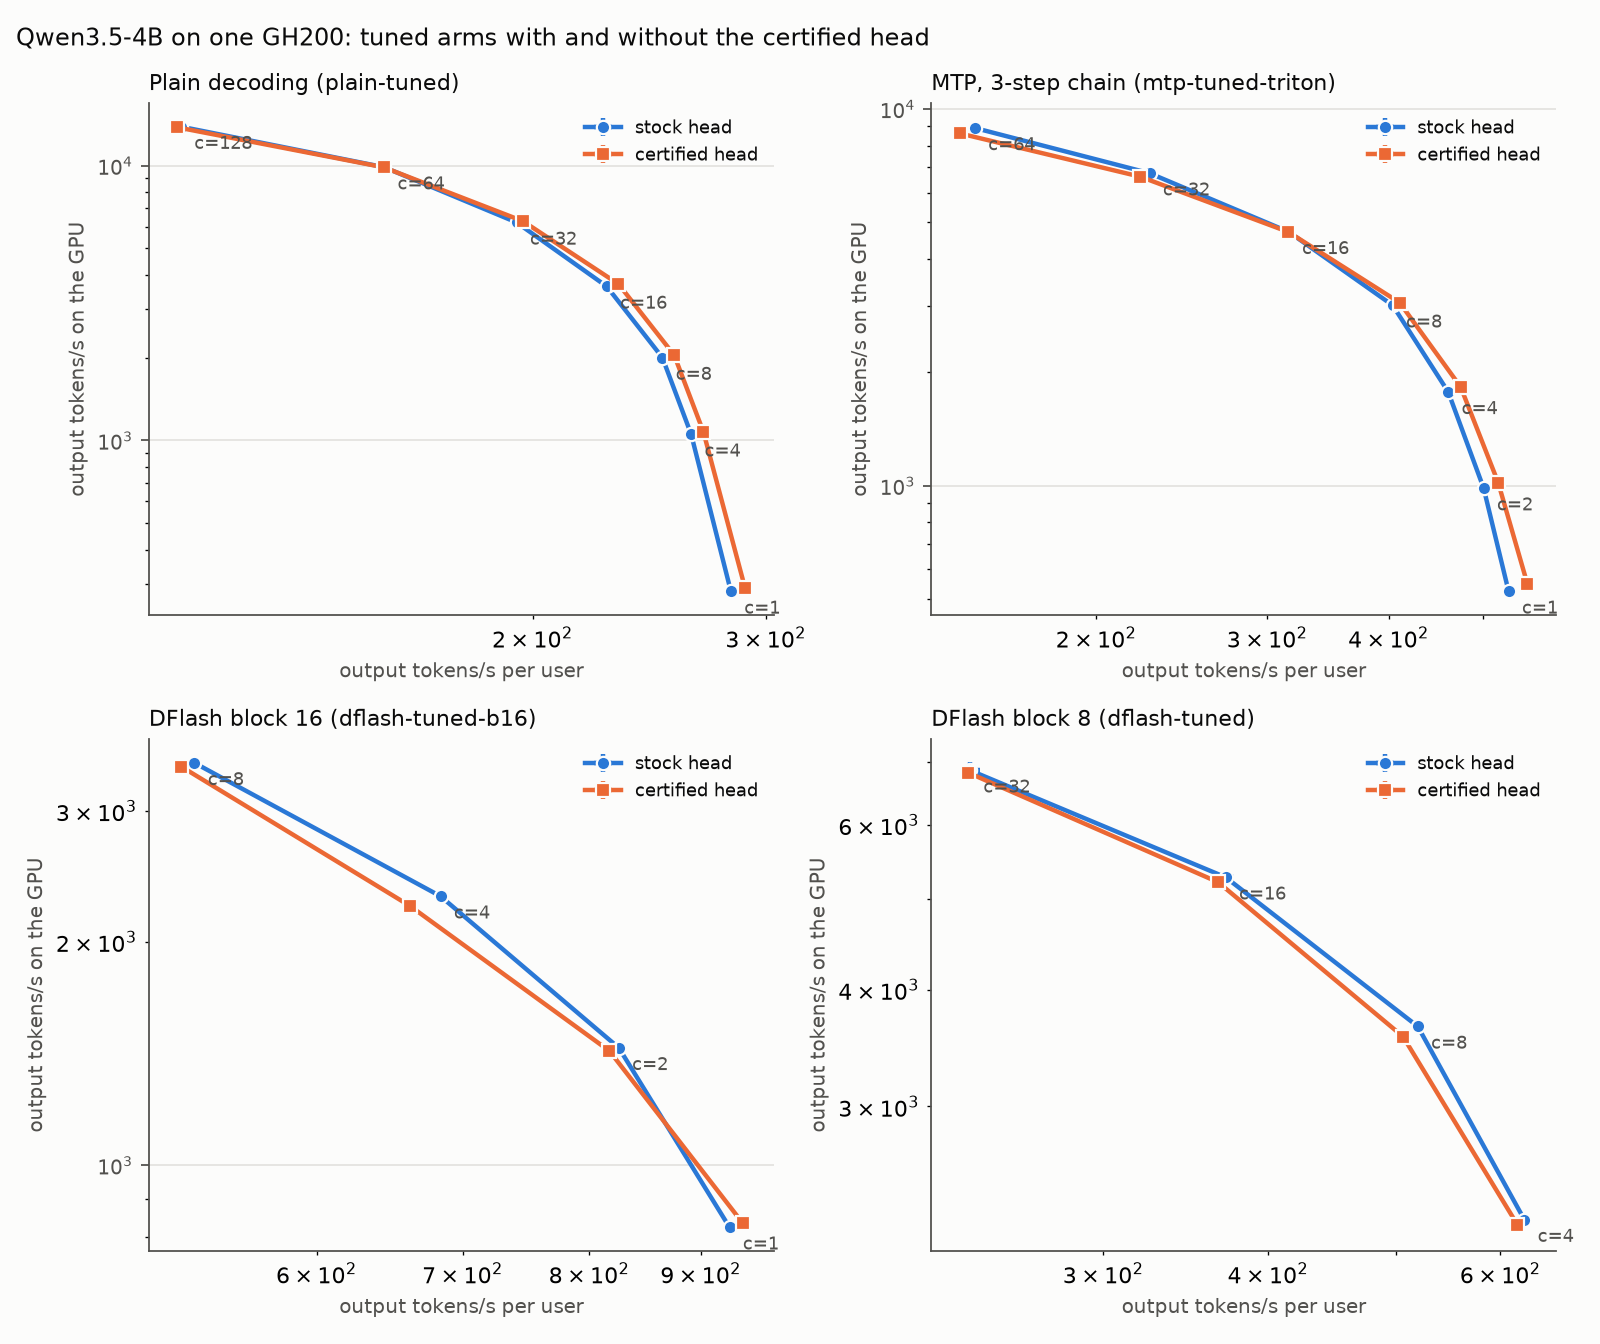

The data file committed next to this chart (first rows):
family, variant, concurrency, n, x_e2e_mean, x_e2e_sd, y_mean, y_sd
dflash16, cert, 1, 3, 940.8, 2.674, 835.3, 1.78
dflash16, cert, 2, 3, 817.3, 3.068, 1425, 4.77
dflash16, cert, 4, 3, 662.3, 3.203, 2234, 10.14
dflash16, cert, 8, 3, 520.3, 2.291, 3439, 14.85
dflash16, stock, 1, 3, 927.7, 0.3662, 825, 0.07448
dflash16, stock, 2, 3, 825.4, 1.744, 1439, 2.765
dflash16, stock, 4, 3, 683.9, 0.858, 2302, 2.996
dflash16, stock, 8, 3, 527.5, 0.8082, 3481, 5.46
dflash8, cert, 4, 3, 618, 4.452, 2243, 15.13
dflash8, cert, 8, 3, 506.3, 2.08, 3563, 12.2
dflash8, cert, 16, 3, 366.6, 1.475, 5210, 20.2
dflash8, cert, 32, 3, 237, 1.155, 6821, 33.2
dflash8, stock, 4, 3, 625.6, 3.976, 2271, 14.2
dflash8, stock, 8, 3, 519.5, 3.513, 3653, 24.22
dflash8, stock, 16, 3, 371.5, 5.205, 5273, 69.87
dflash8, stock, 32, 3, 237.7, 4.229, 6861, 134.7
mtp, cert, 1, 3, 555.9, 0.6535, 547.8, 0.6448
mtp, cert, 2, 3, 518.6, 0.5383, 1020, 1.049
mtp, cert, 4, 3, 474.5, 0.6482, 1828, 2.567
mtp, cert, 8, 3, 410.5, 0.6991, 3064, 5.145
mtp, cert, 16, 3, 315.3, 1.11, 4719, 17
mtp, cert, 32, 3, 222, 1.362, 6615, 59.77
mtp, cert, 64, 3, 144.9, 0.1527, 8615, 17.28
mtp, stock, 1, 3, 531.6, 0.4543, 523.9, 0.4541
mtp, stock, 2, 3, 501, 0.9631, 985.1, 1.899
mtp, stock, 4, 3, 460.7, 1.215, 1775, 4.597
mtp, stock, 8, 3, 403.9, 1.398, 3013, 10.48
mtp, stock, 16, 3, 315.6, 1.445, 4721, 21.59
mtp, stock, 32, 3, 227, 2.968, 6758, 85.67
mtp, stock, 64, 3, 150, 0.936, 8909, 75.25
plain, cert, 1, 3, 289.4, 0.1811, 289.1, 0.178
plain, cert, 4, 3, 269.1, 0.4221, 1076, 1.692
plain, cert, 8, 3, 255.8, 0.8027, 2045, 6.365
plain, cert, 16, 3, 232.2, 0.1985, 3712, 3.116
plain, cert, 32, 3, 196.7, 0.5761, 6288, 18.32
plain, cert, 64, 3, 154.4, 0.2777, 9874, 17.92
plain, cert, 128, 3, 107.9, 0.03322, 13800, 4.405
plain, stock, 1, 3, 282.3, 0.204, 282, 0.2112
plain, stock, 4, 3, 263.5, 0.2978, 1053, 1.184
plain, stock, 8, 3, 250.6, 0.1697, 2003, 1.375
plain, stock, 16, 3, 227.5, 0.2191, 3637, 3.358
plain, stock, 32, 3, 194.5, 0.133, 6220, 4.266
plain, stock, 64, 3, 154.6, 0.05354, 9883, 3.335
plain, stock, 128, 3, 108.6, 0.04132, 13882, 5.31
